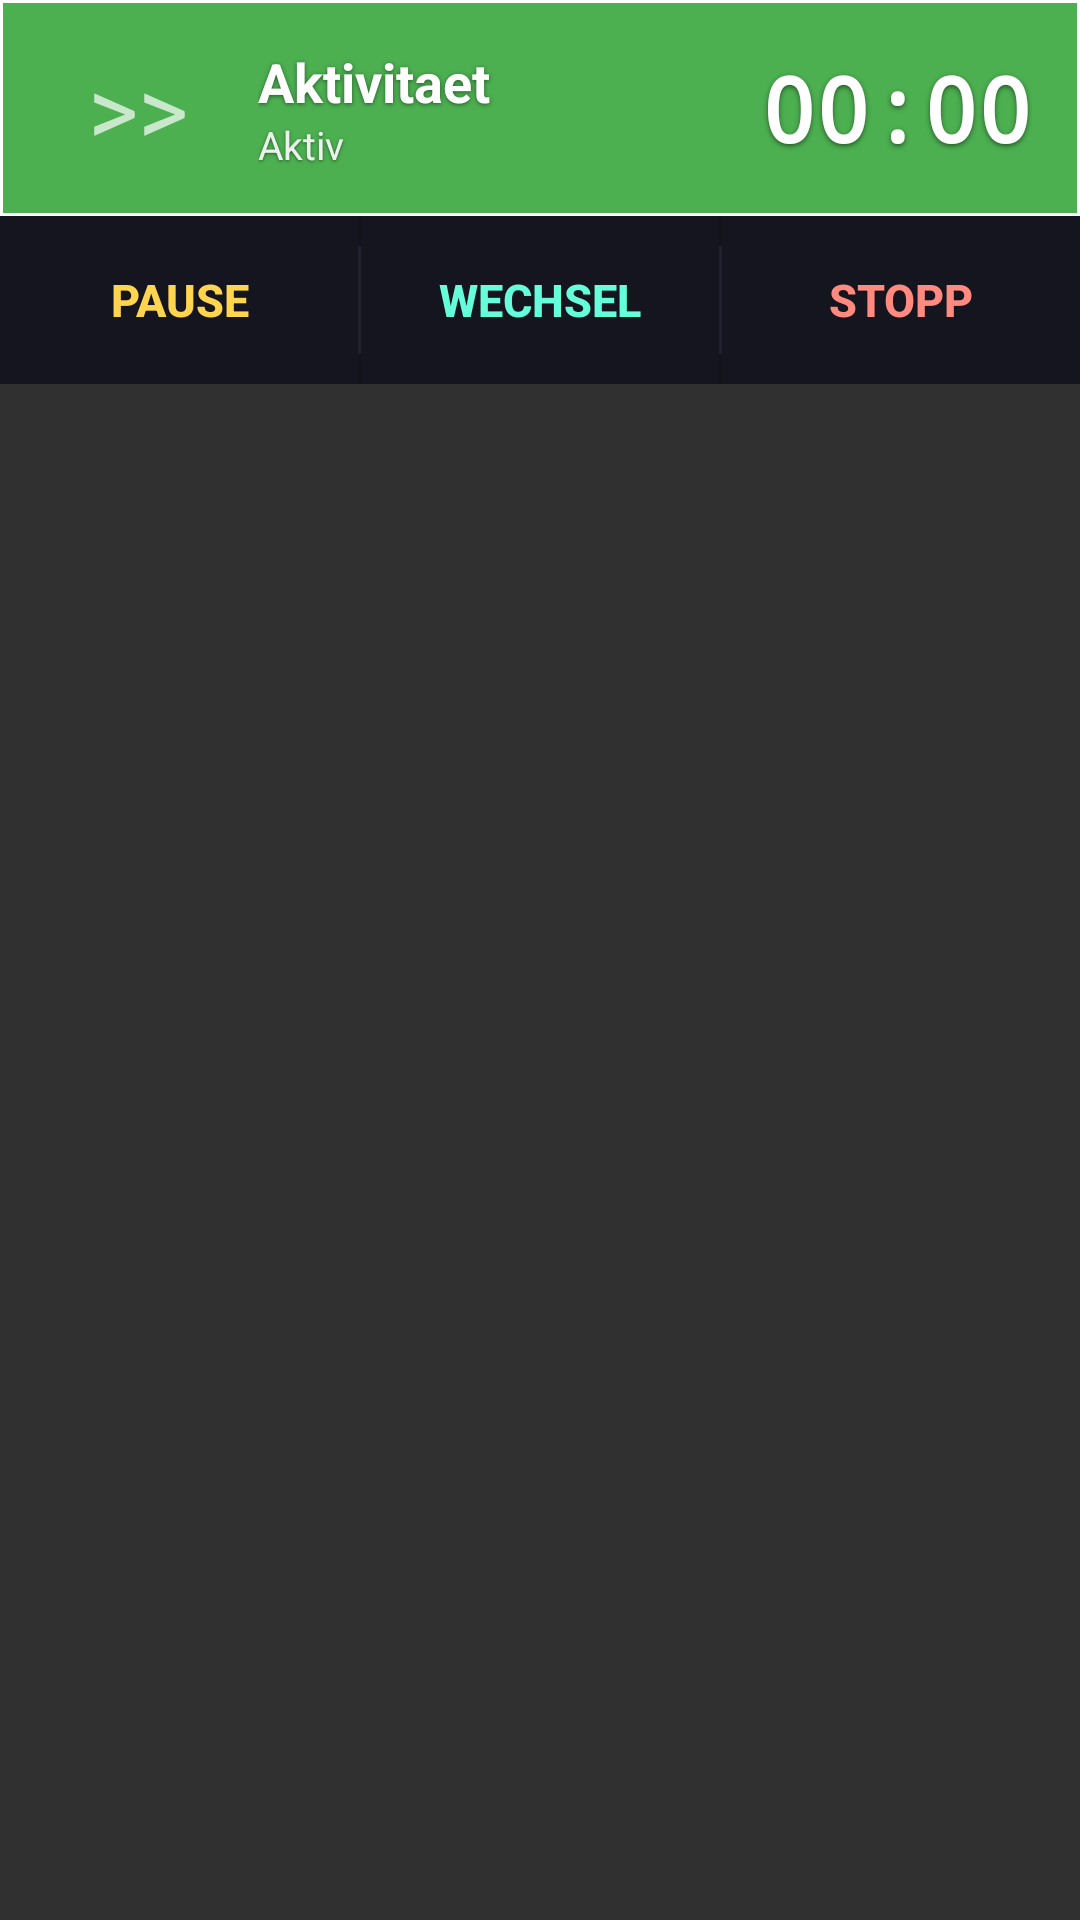

The Android layout XML behind this screen, and the referenced resources:
<!-- AndroidManifest.xml: application theme Theme.Aevum -->
<!-- res/layout/live_notification.xml -->
<?xml version="1.0" encoding="utf-8"?>
<LinearLayout xmlns:android="http://schemas.android.com/apk/res/android"
    android:id="@+id/notification_root"
    android:layout_width="match_parent"
    android:layout_height="wrap_content"
    android:orientation="vertical"
    android:padding="0dp">

    
    <LinearLayout
        android:id="@+id/notification_header"
        android:layout_width="match_parent"
        android:layout_height="72dp"
        android:orientation="horizontal"
        android:gravity="center_vertical"
        android:paddingStart="20dp"
        android:paddingEnd="16dp"
        android:background="@drawable/live_notification_header_bg">

        
        <TextView
            android:id="@+id/notification_icon"
            android:layout_width="52dp"
            android:layout_height="52dp"
            android:gravity="center"
            android:textSize="32sp"
            android:text=">>" />

        
        <LinearLayout
            android:layout_width="0dp"
            android:layout_height="wrap_content"
            android:layout_weight="1"
            android:orientation="vertical"
            android:layout_marginStart="14dp">

            <TextView
                android:id="@+id/notification_title"
                android:layout_width="match_parent"
                android:layout_height="wrap_content"
                android:textSize="18sp"
                android:textStyle="bold"
                android:textColor="#FFFFFF"
                android:maxLines="1"
                android:ellipsize="end"
                android:shadowColor="#80000000"
                android:shadowRadius="3"
                android:shadowDx="0"
                android:shadowDy="1"
                android:text="Aktivitaet" />

            <TextView
                android:id="@+id/notification_status"
                android:layout_width="match_parent"
                android:layout_height="wrap_content"
                android:textSize="13sp"
                android:textColor="#E8FFFFFF"
                android:maxLines="1"
                android:shadowColor="#80000000"
                android:shadowRadius="2"
                android:shadowDx="0"
                android:shadowDy="1"
                android:text="Aktiv" />
        </LinearLayout>

        
        <TextView
            android:id="@+id/notification_timer"
            android:layout_width="wrap_content"
            android:layout_height="wrap_content"
            android:textSize="30sp"
            android:textStyle="bold"
            android:textColor="#FFFFFF"
            android:fontFamily="monospace"
            android:shadowColor="#80000000"
            android:shadowRadius="4"
            android:shadowDx="0"
            android:shadowDy="2"
            android:text="00:00" />
    </LinearLayout>

    
    <LinearLayout
        android:id="@+id/notification_actions"
        android:layout_width="match_parent"
        android:layout_height="56dp"
        android:orientation="horizontal"
        android:gravity="center"
        android:background="#15151F">

        <Button
            android:id="@+id/action_pause"
            android:layout_width="0dp"
            android:layout_height="match_parent"
            android:layout_weight="1"
            android:background="#15151F"
            android:textColor="#FFD54F"
            android:textSize="15sp"
            android:textStyle="bold"
            android:gravity="center"
            android:text="PAUSE" />

        <View
            android:layout_width="1dp"
            android:layout_height="36dp"
            android:background="#252535" />

        <Button
            android:id="@+id/action_switch"
            android:layout_width="0dp"
            android:layout_height="match_parent"
            android:layout_weight="1"
            android:background="#15151F"
            android:textColor="#64FFDA"
            android:textSize="15sp"
            android:textStyle="bold"
            android:gravity="center"
            android:text="WECHSEL" />

        <View
            android:layout_width="1dp"
            android:layout_height="36dp"
            android:background="#252535" />

        <Button
            android:id="@+id/action_stop"
            android:layout_width="0dp"
            android:layout_height="match_parent"
            android:layout_weight="1"
            android:background="#15151F"
            android:textColor="#FF8A80"
            android:textSize="15sp"
            android:textStyle="bold"
            android:gravity="center"
            android:text="STOPP" />
    </LinearLayout>
</LinearLayout>
<!-- resources referenced by this layout -->
<resources>
  <!-- drawable live_notification_header_bg (drawable) -->
  <?xml version="1.0" encoding="utf-8"?>
  <layer-list xmlns:android="http://schemas.android.com/apk/res/android">
      
      <item android:id="@+id/notification_bg_base">
          <shape android:shape="rectangle">
              <solid android:color="#4CAF50" />
          </shape>
      </item>
      
      <item android:id="@+id/notification_bg_pattern">
          <shape android:shape="rectangle">
              <solid android:color="#00000000" />
              <stroke android:width="1dp" android:color="#FFFFFF" />
              <padding android:left="0dp" android:top="0dp" android:right="0dp" android:bottom="0dp" />
          </shape>
      </item>
  </layer-list>
  <style name="Theme.Aevum" parent="android:style/Theme.Material.NoActionBar">
          <item name="android:windowActionBar">false</item>
          <item name="android:windowNoTitle">true</item>
          <item name="android:windowLightStatusBar">false</item>
          <item name="android:navigationBarColor">@color/md_theme_dark_background</item>
          <item name="android:statusBarColor">@color/md_theme_dark_background</item>
      </style>
  <color name="md_theme_dark_background">#080A10</color>
</resources>
